Run: headless pygame with SDL's dummy video driver; simulated clock (each Clock.tick advances the game by its frame time, no real sleeping); random seed 0; keys injected as events and as key.get_pressed() state; no mouse input.
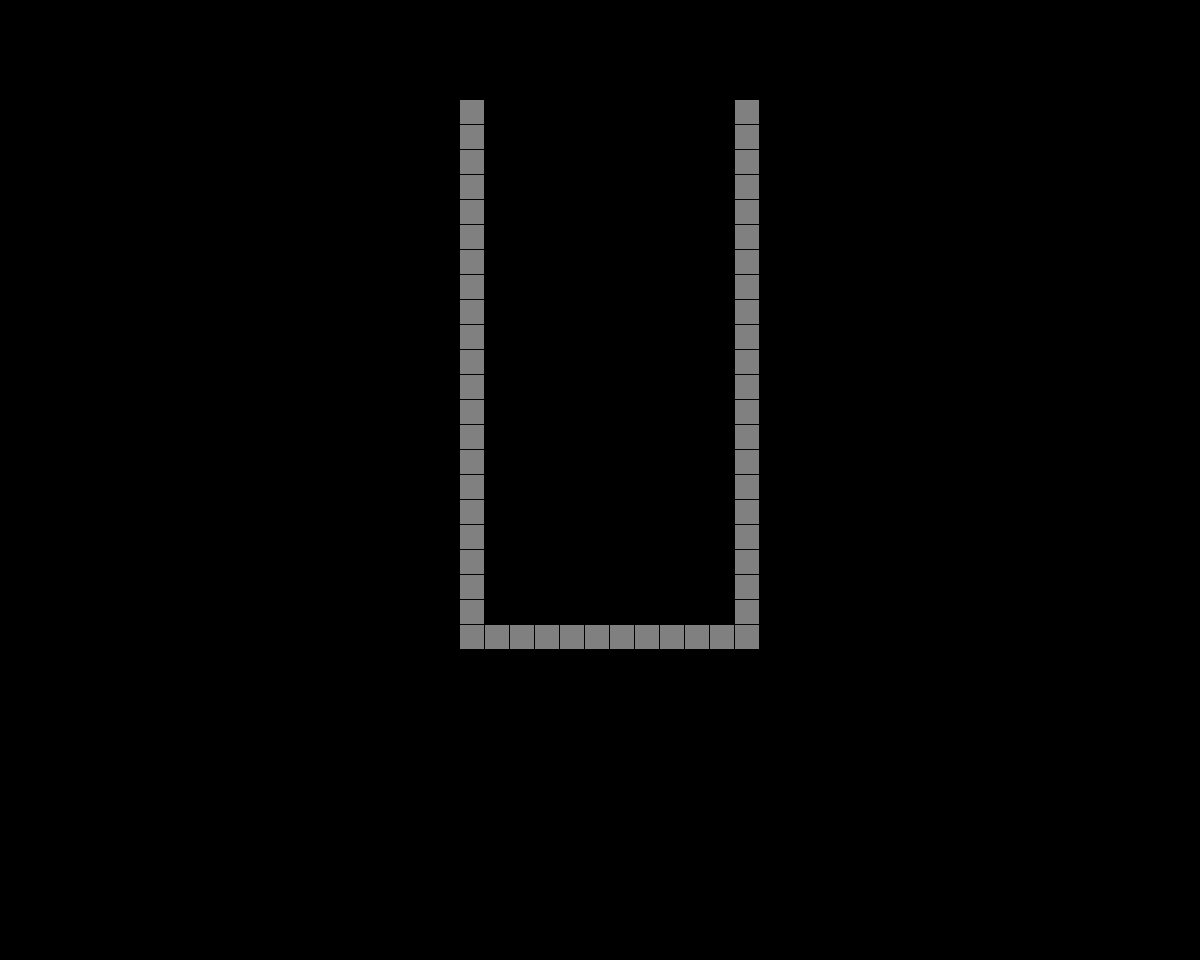
Frame 1 of 4 · flips 1–60 · no input
Frame 2 of 4 · flips 61–180 · tapped SPACE, RETURN · held RIGHT (→), D · screen unchanged from frame 1, image omitted
Frame 3 of 4 · flips 181–300 · held DOWN (↓), S · screen unchanged from frame 2, image omitted
Frame 4 of 4 · flips 301–420 · held LEFT (←), A, UP (↑), W · screen unchanged from frame 3, image omitted

The pygame program that drew these frames:

import sys
import pygame
import random
from math import sqrt 
import time
from pygame.locals import QUIT, KEYDOWN, K_LEFT, K_RIGHT, K_DOWN, K_SPACE

block = (
    (
        (0, 1, 0, 0, \
         0, 1, 0, 0, \
         0, 1, 0, 0, \
         0, 1, 0, 0),
        (0, 0, 0, 0, \
         1, 1, 1, 1, \
         0, 0, 0, 0, \
         0, 0, 0, 0),
        (0, 0, 1, 0, \
         0, 0, 1, 0, \
         0, 0, 1, 0, \
         0, 0, 1, 0),
        (0, 0, 0, 0, \
         0, 0, 0, 0, \
         1, 1, 1, 1, \
         0, 0, 0, 0),
    ),  (
        (2, 2, 0, \
         0, 2, 2, \
         0, 0, 0),
        (0, 0, 2, \
         0, 2, 2, \
         0, 2, 0),
        (0, 0, 0, \
         2, 2, 0, \
         0, 2, 2),
        (0, 2, 0, \
         2, 2, 0, \
         2, 0, 0)
    ),  (
        (0, 3, 3, \
         3, 3, 0, \
         0, 0, 0),
        (0, 3, 0, \
         0, 3, 3, \
         0, 0, 3),
        (0, 0, 0, \
         0, 3, 3, \
         3, 3, 0),
        (3, 0, 0, \
         3, 3, 0, \
         0, 3, 0)
    ),  (
        (4, 4, \
         4, 4),
        (4, 4, \
         4, 4),
        (4, 4, \
         4, 4),
        (4, 4, \
         4, 4)
    ),  (
        (5, 0, 0, \
         5, 5, 5, \
         0, 0, 0),
        (0, 5, 5, \
         0, 5, 0, \
         0, 5, 0),
        (0, 0, 0, \
         5, 5, 5, \
         0, 0, 5),
        (0, 5, 0, \
         0, 5, 0, \
         5, 5, 0)
    ),  (
        (0, 0, 6, \
         6, 6, 6, \
         0, 0, 0),
        (0, 6, 0, \
         0, 6, 0, \
         0, 6, 6),
        (0, 0, 0, \
         6, 6, 6, \
         6, 0, 0),
        (6, 6, 0, \
         0, 6, 0, \
         0, 6, 0)
    ),  (
        (0, 7, 0, \
         7, 7, 7, \
         0, 0, 0),
        (0, 7, 0, \
         0, 7, 7, \
         0, 7, 0),
        (0, 0, 0, \
         7, 7, 7, \
         0, 7, 0),
        (0, 7, 0, \
         7, 7, 0, \
         0, 7, 0)
    )
)
pygame.init()
pygame.key.set_repeat(30, 30)
Background=pygame.display.set_mode([1200, 960])
FPSClock=pygame.time.Clock()
Colors=((0,0,0), (0,255,255), (255,0,0), (0,255,0), (255,255,0), (0,0,255), (255,128,0), (255,0,255), (128,128,128))
Width=12
Height=22
Tick=40
FallBlock = None
map=[[0 for _ in range(Width)] for _ in range(Height)]

class Block:
    def __init__(self):
        self.turn = 0
        self.type = block[randint(0, 6)]
        self.data = self.type[self.turn] 
        self.size = int(sqrt(len(self.data)))
        self.block_x = 5
        self.block_y = 1-self.size
        self.fire=count+Tick

    def draw(self):
        for index in range(len(self.data)):
            xpos=index % self.size
            ypos=index // self.size
            val=self.data[index]
            if 0<=ypos+self.ypos<Height and 0<=xpos+self.xpos<Width and val !=0:
                x_pos=25+(xpos+self.xpos)*25
                y_pos=25+(ypos+self.ypos)*25
                pygame.draw.rect(Background, Colors[val],x_pos, y_pos, 24, 24)

def EraseLine():
    erased=0
    ypos=20
    while ypos>=0:
        if all(map[ypos]):
            erased+=1
            del map[ypos]
            map.insert(0, [8,0,0,0,0,0,0,0,0,0,0,8])
        else:
            ypos-=1
    return erased

def isGameOver():
    filled=0
    for cell in map[0]:
        if cell!=0:
            filled+=1
    return filled>2

def main():
    global Tick
    count=0
    GameOver=False

    for ypos in range(Height):
        for xpos in range(Width):
            map[ypos][xpos] = 8 if xpos==0 or xpos == Width-1 else 0
    for index in range(Width):
        map[Height-1][index]=8

    while True:
        key = None
        for event in pygame.event.get():
            if event.type==QUIT:
                pygame.quit()
                sys.exit()
            elif event.type==KEYDOWN:
                key=event.key
                
        GameOver=isGameOver()
        if not GameOver:
            count+=5
            if count%1000==0:
                Tick=max(1, Tick-2)

        Background.fill((0,0,0))
        for ypos in range(Height):
            for xpos in range(Width):
                val=map[ypos][xpos]
                pygame.draw.rect(Background, Colors[val],(xpos*25+460, ypos*25+100, 24, 24))

        pygame.display.update()
        FPSClock.tick(15)

if __name__=='__main__':
    main()








        

    
